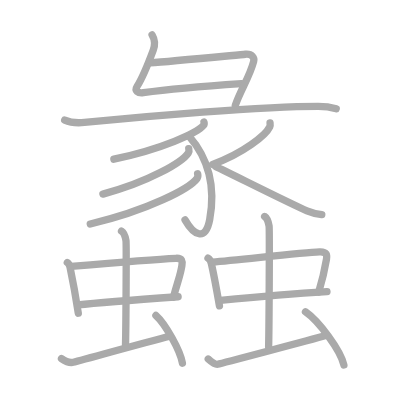
t = 0.00 s
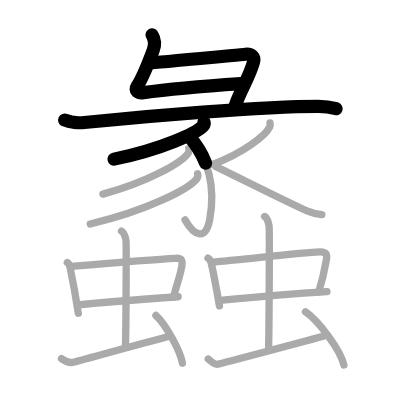
t = 4.25 s
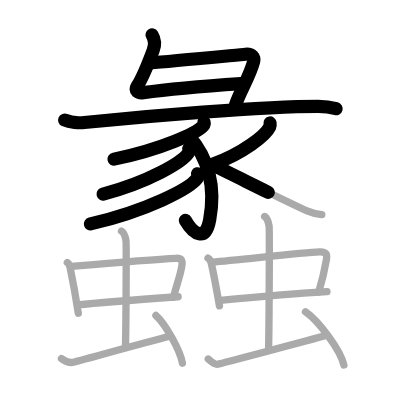
t = 8.50 s
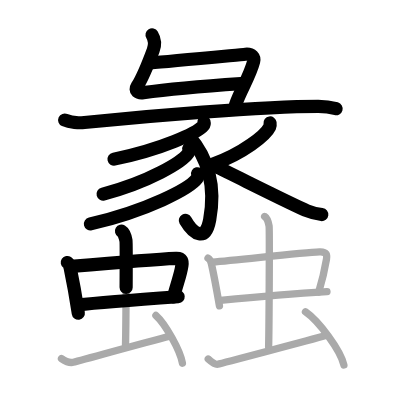
t = 12.50 s
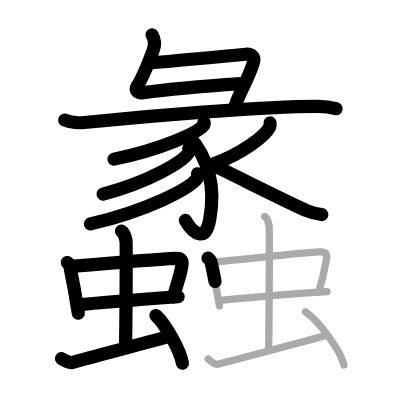
t = 15.50 s
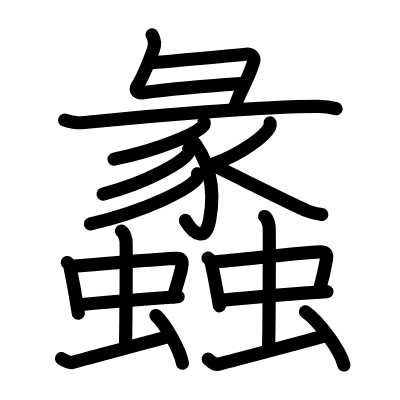
t = 21.00 s

The animated SVG that drew these frames (rendered in a browser with its animation timeline set to each time). Animation: 21 SMIL elements (animate=21); one cycle of 21.00 s.

<?xml version="1.0" standalone="no"?>
<!DOCTYPE svg PUBLIC "-//W3C//DTD SVG 1.1//EN"   "http://www.w3.org/Graphics/SVG/1.1/DTD/svg11.dtd">
<svg width="400px" height="400px"  version="1.1" xmlns="http://www.w3.org/2000/svg">
  <defs>
    <marker id="Triangle" viewBox="0 0 10 10" refX="0" refY="5" markerUnits="strokeWidth" markerWidth="3" style="stroke-opacity:0%;fill:#aaaaaa;" markerHeight="2" orient="auto">
      <path d="M 0 0 L 10 5 L 0 10 z" />
    </marker>
    
    <marker id="Arrow" viewBox="0 0 10 10" refX="5" refY="5" markerUnits="strokeWidth" markerWidth="1.8" style="stroke-opacity:0%;fill:#770000;" markerHeight="2" orient="auto">
      <path d="M 0 4 L 6 4 L 4 1 L 10 5 L 4 9 L 6 6 L 0 6 z" />
        <circle cx="5" cy="5" r="5" />
      </marker>
    
    <marker id="TriangleRed" viewBox="0 0 10 10" refX="0" refY="5" markerUnits="strokeWidth" markerWidth="3" style="stroke-opacity:0%;fill:#CC0000;" markerHeight="2" orient="auto">
      <path d="M 0 0 L 10 5 L 0 10 z" />
    </marker>
    
    <marker id="ArrowRed" viewBox="0 0 10 10" refX="5" refY="5" markerUnits="strokeWidth" markerWidth="1.8" style="stroke-opacity:0%;fill:#CC0000;" markerHeight="2" orient="auto">
      <path d="M 0 4 L 6 4 L 4 1 L 10 5 L 4 9 L 6 6 L 0 6 z" />
        <circle cx="5" cy="5" r="5" />
      </marker>
    
  </defs>
  
  <path style="fill:#ffffff; fill-opacity:100%; fill-rule:evenodd; stroke-width:0;" d="M 0 0 L 400px 0 L 400px 400px L 0 400px L 0 0" />

  <g transform="scale(3.6697247706422 3.6697247706422)">
<path style="fill:none; fill-opacity:0%; fill-rule:evenodd; stroke:#aaaaaa; stroke-opacity:100%; stroke-width: 1.5pt; stroke-linejoin:round; stroke-linecap:round;" d="M41.44 9.5c0.62 1.02 0.88 2.65 0.31 4.18c-1.25 3.37-2.62 7.04-4.39 9.86c-0.74 1.18 0.19 1.92 1.71 1.71c6.31-0.88 17.35-1.84 26.73-2.47"></path>
<path style="fill:none; fill-opacity:0%; fill-rule:evenodd; stroke:#aaaaaa; stroke-opacity:100%; stroke-width: 1.5pt; stroke-linejoin:round; stroke-linecap:round;" d="M40.96 17.14c5.29-0.39 23.77-2.17 25.92-2.36c1.79-0.16 2.53 0.9 2.23 2.02c-1.1 4.17-3.6 7.82-4.99 11.93"></path>
<path style="fill:none; fill-opacity:0%; fill-rule:evenodd; stroke:#aaaaaa; stroke-opacity:100%; stroke-width: 1.5pt; stroke-linejoin:round; stroke-linecap:round;" d="M17.63 32.73c1.4 0.64 3.97 0.78 5.37 0.64C39.5 31.75 71.25 29 86.72 29c2.33 0 3.74 0.31 4.9 0.63"></path>
<path style="fill:none; fill-opacity:0%; fill-rule:evenodd; stroke:#aaaaaa; stroke-opacity:100%; stroke-width: 1.5pt; stroke-linejoin:round; stroke-linecap:round;" d="M55.58 33.23c0.07 0.24 0.15 0.62-0.14 0.96c-1.67 2.02-11.28 6.46-24.41 9.18"></path>
<path style="fill:none; fill-opacity:0%; fill-rule:evenodd; stroke:#aaaaaa; stroke-opacity:100%; stroke-width: 1.5pt; stroke-linejoin:round; stroke-linecap:round;" d="M51.45 37.01c4.8 5.49 7.55 12.74 5.69 22.86c-1.12 6.07-4.38 4.13-6.72 0.03"></path>
<path style="fill:none; fill-opacity:0%; fill-rule:evenodd; stroke:#aaaaaa; stroke-opacity:100%; stroke-width: 1.5pt; stroke-linejoin:round; stroke-linecap:round;" d="M51.44 40.51c0.07 0.29 0.14 0.75-0.13 1.17c-1.59 2.47-10.74 7.89-23.26 11.21"></path>
<path style="fill:none; fill-opacity:0%; fill-rule:evenodd; stroke:#aaaaaa; stroke-opacity:100%; stroke-width: 1.5pt; stroke-linejoin:round; stroke-linecap:round;" d="M53.85 47.35c0.08 0.32 0.17 0.83-0.16 1.29c-1.99 2.73-13.44 8.72-29.09 12.39"></path>
<path style="fill:none; fill-opacity:0%; fill-rule:evenodd; stroke:#aaaaaa; stroke-opacity:100%; stroke-width: 1.5pt; stroke-linejoin:round; stroke-linecap:round;" d="M73.59 33.5c0.04 0.27 0.09 0.69-0.09 1.07c-1.06 2.25-7.17 7.19-15.54 10.22"></path>
<path style="fill:none; fill-opacity:0%; fill-rule:evenodd; stroke:#aaaaaa; stroke-opacity:100%; stroke-width: 1.5pt; stroke-linejoin:round; stroke-linecap:round;" d="M58.82 45.4c3.84 1.79 20.66 10.28 24.83 12.04c1.41 0.6 2.62 0.85 4.04 1.03"></path>
<path style="fill:none; fill-opacity:0%; fill-rule:evenodd; stroke:#aaaaaa; stroke-opacity:100%; stroke-width: 1.5pt; stroke-linejoin:round; stroke-linecap:round;" d="M18.34 71.55c0.4 0.27 0.68 0.94 0.75 1.3c0.54 2.58 1.5 7.63 2.25 12.51"></path>
<path style="fill:none; fill-opacity:0%; fill-rule:evenodd; stroke:#aaaaaa; stroke-opacity:100%; stroke-width: 1.5pt; stroke-linejoin:round; stroke-linecap:round;" d="M19.39 72.59c6.02-0.52 24.21-2 28.57-2.2c1.7-0.08 1.78 0.82 1.61 1.97c-0.39 2.67-1.13 4.21-2.3 8.61"></path>
<path style="fill:none; fill-opacity:0%; fill-rule:evenodd; stroke:#aaaaaa; stroke-opacity:100%; stroke-width: 1.5pt; stroke-linejoin:round; stroke-linecap:round;" d="M21.16 83.08c4.85-0.52 20.6-1.73 27.38-2.22"></path>
<path style="fill:none; fill-opacity:0%; fill-rule:evenodd; stroke:#aaaaaa; stroke-opacity:100%; stroke-width: 1.5pt; stroke-linejoin:round; stroke-linecap:round;" d="M33.11 63c0.68 0.4 1.08 1.78 1.22 2.57c0.14 0.79 0 23.52-0.13 28.46"></path>
<path style="fill:none; fill-opacity:0%; fill-rule:evenodd; stroke:#aaaaaa; stroke-opacity:100%; stroke-width: 1.5pt; stroke-linejoin:round; stroke-linecap:round;" d="M16.75 97.72c0.77 0.52 2.24 1.17 3.01 1.04c0.77-0.13 19.74-5.43 26.49-7.13"></path>
<path style="fill:none; fill-opacity:0%; fill-rule:evenodd; stroke:#aaaaaa; stroke-opacity:100%; stroke-width: 1.5pt; stroke-linejoin:round; stroke-linecap:round;" d="M42.49 85.97c2.55 2.29 6.58 9.43 7.22 13"></path>
<path style="fill:none; fill-opacity:0%; fill-rule:evenodd; stroke:#aaaaaa; stroke-opacity:100%; stroke-width: 1.5pt; stroke-linejoin:round; stroke-linecap:round;" d="M56.68 70.34c0.46 0.28 0.79 0.97 0.88 1.34c0.63 2.67 1.36 6.62 2.24 11.68"></path>
<path style="fill:none; fill-opacity:0%; fill-rule:evenodd; stroke:#aaaaaa; stroke-opacity:100%; stroke-width: 1.5pt; stroke-linejoin:round; stroke-linecap:round;" d="M57.91 71.42c7.05-0.54 24.07-2.58 29.17-2.78c1.99-0.08 2.08 0.85 1.88 2.04c-0.46 2.76-0.74 4.36-2.11 8.92"></path>
<path style="fill:none; fill-opacity:0%; fill-rule:evenodd; stroke:#aaaaaa; stroke-opacity:100%; stroke-width: 1.5pt; stroke-linejoin:round; stroke-linecap:round;" d="M60.06 81.86c5.68-0.54 21.1-1.87 29.04-2.37"></path>
<path style="fill:none; fill-opacity:0%; fill-rule:evenodd; stroke:#aaaaaa; stroke-opacity:100%; stroke-width: 1.5pt; stroke-linejoin:round; stroke-linecap:round;" d="M72.11 59c0.68 0.41 1.08 1.82 1.22 2.63c0.14 0.81 0 27.82-0.13 32.87"></path>
<path style="fill:none; fill-opacity:0%; fill-rule:evenodd; stroke:#aaaaaa; stroke-opacity:100%; stroke-width: 1.5pt; stroke-linejoin:round; stroke-linecap:round;" d="M56.75 97.84c0.79 0.71 1.78 1.59 2.57 1.42c0.79-0.18 24.77-6.46 29.68-7.88"></path>
<path style="fill:none; fill-opacity:0%; fill-rule:evenodd; stroke:#aaaaaa; stroke-opacity:100%; stroke-width: 1.5pt; stroke-linejoin:round; stroke-linecap:round;" d="M83.24 84.97c3.7 2.56 9.54 10.52 10.47 14.5"></path>

<path style="fill:none; fill-opacity:0%; fill-rule:evenodd; stroke:#000000; stroke-opacity:100%; stroke-width: 2.7pt; stroke-linejoin:round; stroke-linecap:round;" d="M41.44 9.5c0.62 1.02 0.88 2.65 0.31 4.18c-1.25 3.37-2.62 7.04-4.39 9.86c-0.74 1.18 0.19 1.92 1.71 1.71c6.31-0.88 17.35-1.84 26.73-2.47" pathLength="100" stroke-dashoffset="100" stroke-dasharray="100 105"><animate id="dashAnim1" attributeName="stroke-dashoffset" from="100" to="0" dur="1s" calcMode="linear" fill="freeze"/></path>
<path style="fill:none; fill-opacity:0%; fill-rule:evenodd; stroke:#000000; stroke-opacity:100%; stroke-width: 2.7pt; stroke-linejoin:round; stroke-linecap:round;" d="M40.96 17.14c5.29-0.39 23.77-2.17 25.92-2.36c1.79-0.16 2.53 0.9 2.23 2.02c-1.1 4.17-3.6 7.82-4.99 11.93" pathLength="100" stroke-dashoffset="100" stroke-dasharray="100 105"><animate id="dashAnim2" attributeName="stroke-dashoffset" from="100" to="0" dur="1s" calcMode="linear" begin="dashAnim1.end" fill="freeze"/></path>
<path style="fill:none; fill-opacity:0%; fill-rule:evenodd; stroke:#000000; stroke-opacity:100%; stroke-width: 2.7pt; stroke-linejoin:round; stroke-linecap:round;" d="M17.63 32.73c1.4 0.64 3.97 0.78 5.37 0.64C39.5 31.75 71.25 29 86.72 29c2.33 0 3.74 0.31 4.9 0.63" pathLength="100" stroke-dashoffset="100" stroke-dasharray="100 105"><animate id="dashAnim3" attributeName="stroke-dashoffset" from="100" to="0" dur="1s" calcMode="linear" begin="dashAnim2.end" fill="freeze"/></path>
<path style="fill:none; fill-opacity:0%; fill-rule:evenodd; stroke:#000000; stroke-opacity:100%; stroke-width: 2.7pt; stroke-linejoin:round; stroke-linecap:round;" d="M55.58 33.23c0.07 0.24 0.15 0.62-0.14 0.96c-1.67 2.02-11.28 6.46-24.41 9.18" pathLength="100" stroke-dashoffset="100" stroke-dasharray="100 105"><animate id="dashAnim4" attributeName="stroke-dashoffset" from="100" to="0" dur="1s" calcMode="linear" begin="dashAnim3.end" fill="freeze"/></path>
<path style="fill:none; fill-opacity:0%; fill-rule:evenodd; stroke:#000000; stroke-opacity:100%; stroke-width: 2.7pt; stroke-linejoin:round; stroke-linecap:round;" d="M51.45 37.01c4.8 5.49 7.55 12.74 5.69 22.86c-1.12 6.07-4.38 4.13-6.72 0.03" pathLength="100" stroke-dashoffset="100" stroke-dasharray="100 105"><animate id="dashAnim5" attributeName="stroke-dashoffset" from="100" to="0" dur="1s" calcMode="linear" begin="dashAnim4.end" fill="freeze"/></path>
<path style="fill:none; fill-opacity:0%; fill-rule:evenodd; stroke:#000000; stroke-opacity:100%; stroke-width: 2.7pt; stroke-linejoin:round; stroke-linecap:round;" d="M51.44 40.51c0.07 0.29 0.14 0.75-0.13 1.17c-1.59 2.47-10.74 7.89-23.26 11.21" pathLength="100" stroke-dashoffset="100" stroke-dasharray="100 105"><animate id="dashAnim6" attributeName="stroke-dashoffset" from="100" to="0" dur="1s" calcMode="linear" begin="dashAnim5.end" fill="freeze"/></path>
<path style="fill:none; fill-opacity:0%; fill-rule:evenodd; stroke:#000000; stroke-opacity:100%; stroke-width: 2.7pt; stroke-linejoin:round; stroke-linecap:round;" d="M53.85 47.35c0.08 0.32 0.17 0.83-0.16 1.29c-1.99 2.73-13.44 8.72-29.09 12.39" pathLength="100" stroke-dashoffset="100" stroke-dasharray="100 105"><animate id="dashAnim7" attributeName="stroke-dashoffset" from="100" to="0" dur="1s" calcMode="linear" begin="dashAnim6.end" fill="freeze"/></path>
<path style="fill:none; fill-opacity:0%; fill-rule:evenodd; stroke:#000000; stroke-opacity:100%; stroke-width: 2.7pt; stroke-linejoin:round; stroke-linecap:round;" d="M73.59 33.5c0.04 0.27 0.09 0.69-0.09 1.07c-1.06 2.25-7.17 7.19-15.54 10.22" pathLength="100" stroke-dashoffset="100" stroke-dasharray="100 105"><animate id="dashAnim8" attributeName="stroke-dashoffset" from="100" to="0" dur="1s" calcMode="linear" begin="dashAnim7.end" fill="freeze"/></path>
<path style="fill:none; fill-opacity:0%; fill-rule:evenodd; stroke:#000000; stroke-opacity:100%; stroke-width: 2.7pt; stroke-linejoin:round; stroke-linecap:round;" d="M58.82 45.4c3.84 1.79 20.66 10.28 24.83 12.04c1.41 0.6 2.62 0.85 4.04 1.03" pathLength="100" stroke-dashoffset="100" stroke-dasharray="100 105"><animate id="dashAnim9" attributeName="stroke-dashoffset" from="100" to="0" dur="1s" calcMode="linear" begin="dashAnim8.end" fill="freeze"/></path>
<path style="fill:none; fill-opacity:0%; fill-rule:evenodd; stroke:#000000; stroke-opacity:100%; stroke-width: 2.7pt; stroke-linejoin:round; stroke-linecap:round;" d="M18.34 71.55c0.4 0.27 0.68 0.94 0.75 1.3c0.54 2.58 1.5 7.63 2.25 12.51" pathLength="100" stroke-dashoffset="100" stroke-dasharray="100 105"><animate id="dashAnim10" attributeName="stroke-dashoffset" from="100" to="0" dur="1s" calcMode="linear" begin="dashAnim9.end" fill="freeze"/></path>
<path style="fill:none; fill-opacity:0%; fill-rule:evenodd; stroke:#000000; stroke-opacity:100%; stroke-width: 2.7pt; stroke-linejoin:round; stroke-linecap:round;" d="M19.39 72.59c6.02-0.52 24.21-2 28.57-2.2c1.7-0.08 1.78 0.82 1.61 1.97c-0.39 2.67-1.13 4.21-2.3 8.61" pathLength="100" stroke-dashoffset="100" stroke-dasharray="100 105"><animate id="dashAnim11" attributeName="stroke-dashoffset" from="100" to="0" dur="1s" calcMode="linear" begin="dashAnim10.end" fill="freeze"/></path>
<path style="fill:none; fill-opacity:0%; fill-rule:evenodd; stroke:#000000; stroke-opacity:100%; stroke-width: 2.7pt; stroke-linejoin:round; stroke-linecap:round;" d="M21.16 83.08c4.85-0.52 20.6-1.73 27.38-2.22" pathLength="100" stroke-dashoffset="100" stroke-dasharray="100 105"><animate id="dashAnim12" attributeName="stroke-dashoffset" from="100" to="0" dur="1s" calcMode="linear" begin="dashAnim11.end" fill="freeze"/></path>
<path style="fill:none; fill-opacity:0%; fill-rule:evenodd; stroke:#000000; stroke-opacity:100%; stroke-width: 2.7pt; stroke-linejoin:round; stroke-linecap:round;" d="M33.11 63c0.68 0.4 1.08 1.78 1.22 2.57c0.14 0.79 0 23.52-0.13 28.46" pathLength="100" stroke-dashoffset="100" stroke-dasharray="100 105"><animate id="dashAnim13" attributeName="stroke-dashoffset" from="100" to="0" dur="1s" calcMode="linear" begin="dashAnim12.end" fill="freeze"/></path>
<path style="fill:none; fill-opacity:0%; fill-rule:evenodd; stroke:#000000; stroke-opacity:100%; stroke-width: 2.7pt; stroke-linejoin:round; stroke-linecap:round;" d="M16.75 97.72c0.77 0.52 2.24 1.17 3.01 1.04c0.77-0.13 19.74-5.43 26.49-7.13" pathLength="100" stroke-dashoffset="100" stroke-dasharray="100 105"><animate id="dashAnim14" attributeName="stroke-dashoffset" from="100" to="0" dur="1s" calcMode="linear" begin="dashAnim13.end" fill="freeze"/></path>
<path style="fill:none; fill-opacity:0%; fill-rule:evenodd; stroke:#000000; stroke-opacity:100%; stroke-width: 2.7pt; stroke-linejoin:round; stroke-linecap:round;" d="M42.49 85.97c2.55 2.29 6.58 9.43 7.22 13" pathLength="100" stroke-dashoffset="100" stroke-dasharray="100 105"><animate id="dashAnim15" attributeName="stroke-dashoffset" from="100" to="0" dur="1s" calcMode="linear" begin="dashAnim14.end" fill="freeze"/></path>
<path style="fill:none; fill-opacity:0%; fill-rule:evenodd; stroke:#000000; stroke-opacity:100%; stroke-width: 2.7pt; stroke-linejoin:round; stroke-linecap:round;" d="M56.68 70.34c0.46 0.28 0.79 0.97 0.88 1.34c0.63 2.67 1.36 6.62 2.24 11.68" pathLength="100" stroke-dashoffset="100" stroke-dasharray="100 105"><animate id="dashAnim16" attributeName="stroke-dashoffset" from="100" to="0" dur="1s" calcMode="linear" begin="dashAnim15.end" fill="freeze"/></path>
<path style="fill:none; fill-opacity:0%; fill-rule:evenodd; stroke:#000000; stroke-opacity:100%; stroke-width: 2.7pt; stroke-linejoin:round; stroke-linecap:round;" d="M57.91 71.42c7.05-0.54 24.07-2.58 29.17-2.78c1.99-0.08 2.08 0.85 1.88 2.04c-0.46 2.76-0.74 4.36-2.11 8.92" pathLength="100" stroke-dashoffset="100" stroke-dasharray="100 105"><animate id="dashAnim17" attributeName="stroke-dashoffset" from="100" to="0" dur="1s" calcMode="linear" begin="dashAnim16.end" fill="freeze"/></path>
<path style="fill:none; fill-opacity:0%; fill-rule:evenodd; stroke:#000000; stroke-opacity:100%; stroke-width: 2.7pt; stroke-linejoin:round; stroke-linecap:round;" d="M60.06 81.86c5.68-0.54 21.1-1.87 29.04-2.37" pathLength="100" stroke-dashoffset="100" stroke-dasharray="100 105"><animate id="dashAnim18" attributeName="stroke-dashoffset" from="100" to="0" dur="1s" calcMode="linear" begin="dashAnim17.end" fill="freeze"/></path>
<path style="fill:none; fill-opacity:0%; fill-rule:evenodd; stroke:#000000; stroke-opacity:100%; stroke-width: 2.7pt; stroke-linejoin:round; stroke-linecap:round;" d="M72.11 59c0.68 0.41 1.08 1.82 1.22 2.63c0.14 0.81 0 27.82-0.13 32.87" pathLength="100" stroke-dashoffset="100" stroke-dasharray="100 105"><animate id="dashAnim19" attributeName="stroke-dashoffset" from="100" to="0" dur="1s" calcMode="linear" begin="dashAnim18.end" fill="freeze"/></path>
<path style="fill:none; fill-opacity:0%; fill-rule:evenodd; stroke:#000000; stroke-opacity:100%; stroke-width: 2.7pt; stroke-linejoin:round; stroke-linecap:round;" d="M56.75 97.84c0.79 0.71 1.78 1.59 2.57 1.42c0.79-0.18 24.77-6.46 29.68-7.88" pathLength="100" stroke-dashoffset="100" stroke-dasharray="100 105"><animate id="dashAnim20" attributeName="stroke-dashoffset" from="100" to="0" dur="1s" calcMode="linear" begin="dashAnim19.end" fill="freeze"/></path>
<path style="fill:none; fill-opacity:0%; fill-rule:evenodd; stroke:#000000; stroke-opacity:100%; stroke-width: 2.7pt; stroke-linejoin:round; stroke-linecap:round;" d="M83.24 84.97c3.7 2.56 9.54 10.52 10.47 14.5" pathLength="100" stroke-dashoffset="100" stroke-dasharray="100 105"><animate id="dashAnim21" attributeName="stroke-dashoffset" from="100" to="0" dur="1s" calcMode="linear" begin="dashAnim20.end" fill="freeze"/></path>

</g>

</svg>  
          
